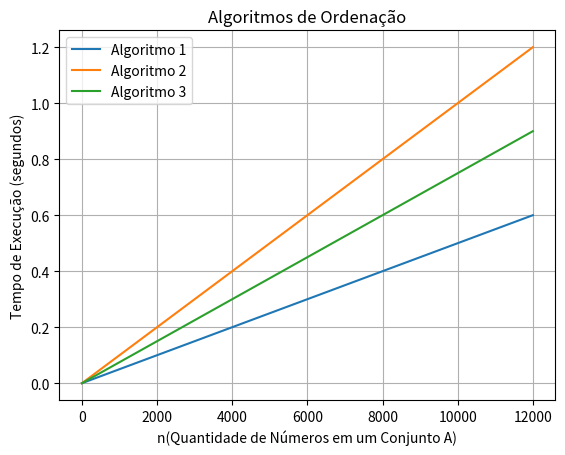

This figure's Python source:
import matplotlib.pyplot as plt

def gerar_grafico(y1,y2,y3, x):
    algoritmos = ['Algoritmo 1', 'Algoritmo 2', 'Algoritmo 3', 'Algoritmo 4', 'Algoritmo 5', 'Algoritmo 6']
    
    plt.plot(x, y1)
    plt.plot(x, y2)
    plt.plot(x, y3,)
    plt.xlabel('n(Quantidade de Números em um Conjunto A)')
    plt.ylabel('Tempo de Execução (segundos)')
    plt.title('Algoritmos de Ordenação')
    plt.legend(algoritmos)
    plt.grid(True)
    plt.show()

# Exemplo de uso
tempo_execucao1 = [0, 0.1, 0.2, 0.3, 0.4, 0.5, 0.6]
tempo_execucao2 = [0, 0.2, 0.4, 0.6, 0.8, 1, 1.2]
tempo_execucao3 = [0, 0.15, 0.3, 0.45, 0.6, 0.75, 0.9]
#Utilizar o valor mínimo de tempo para ser o primeiro 
#após zero e o valor máximo como teto, depois disso,
#dividir esse intervalo por 4, para ter 6 eixos y, além de zero.
n = [0, 2000, 4000, 6000, 8000, 10000, 12000]

gerar_grafico(tempo_execucao1, tempo_execucao2, tempo_execucao3, n)